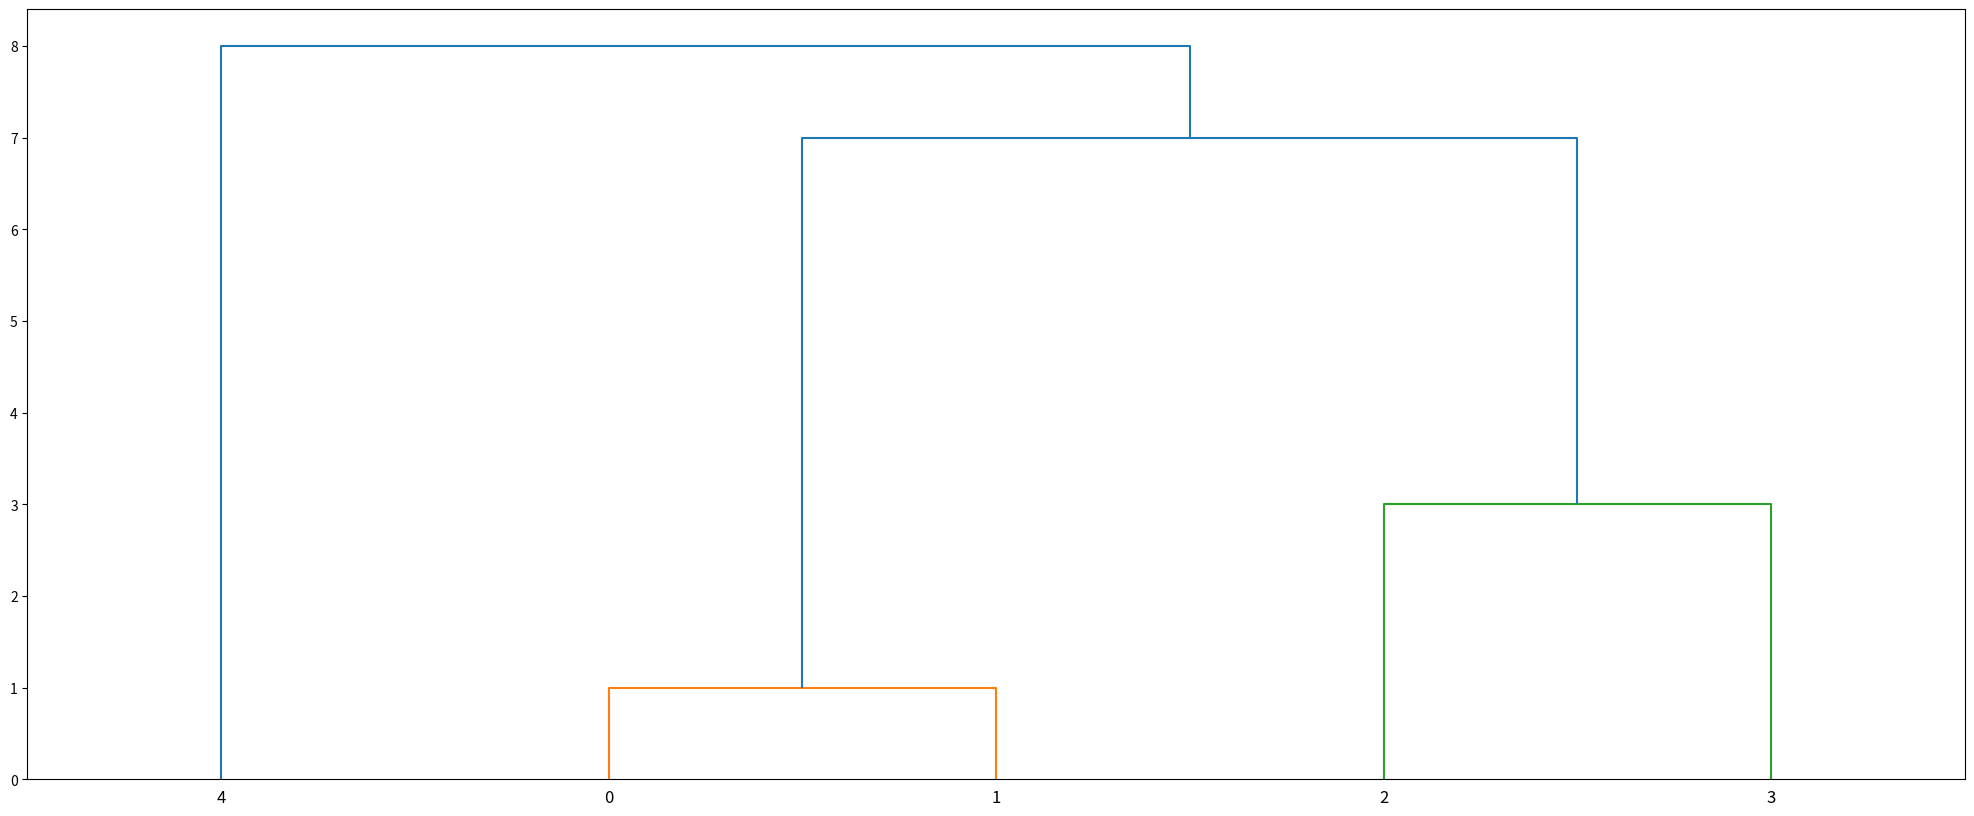
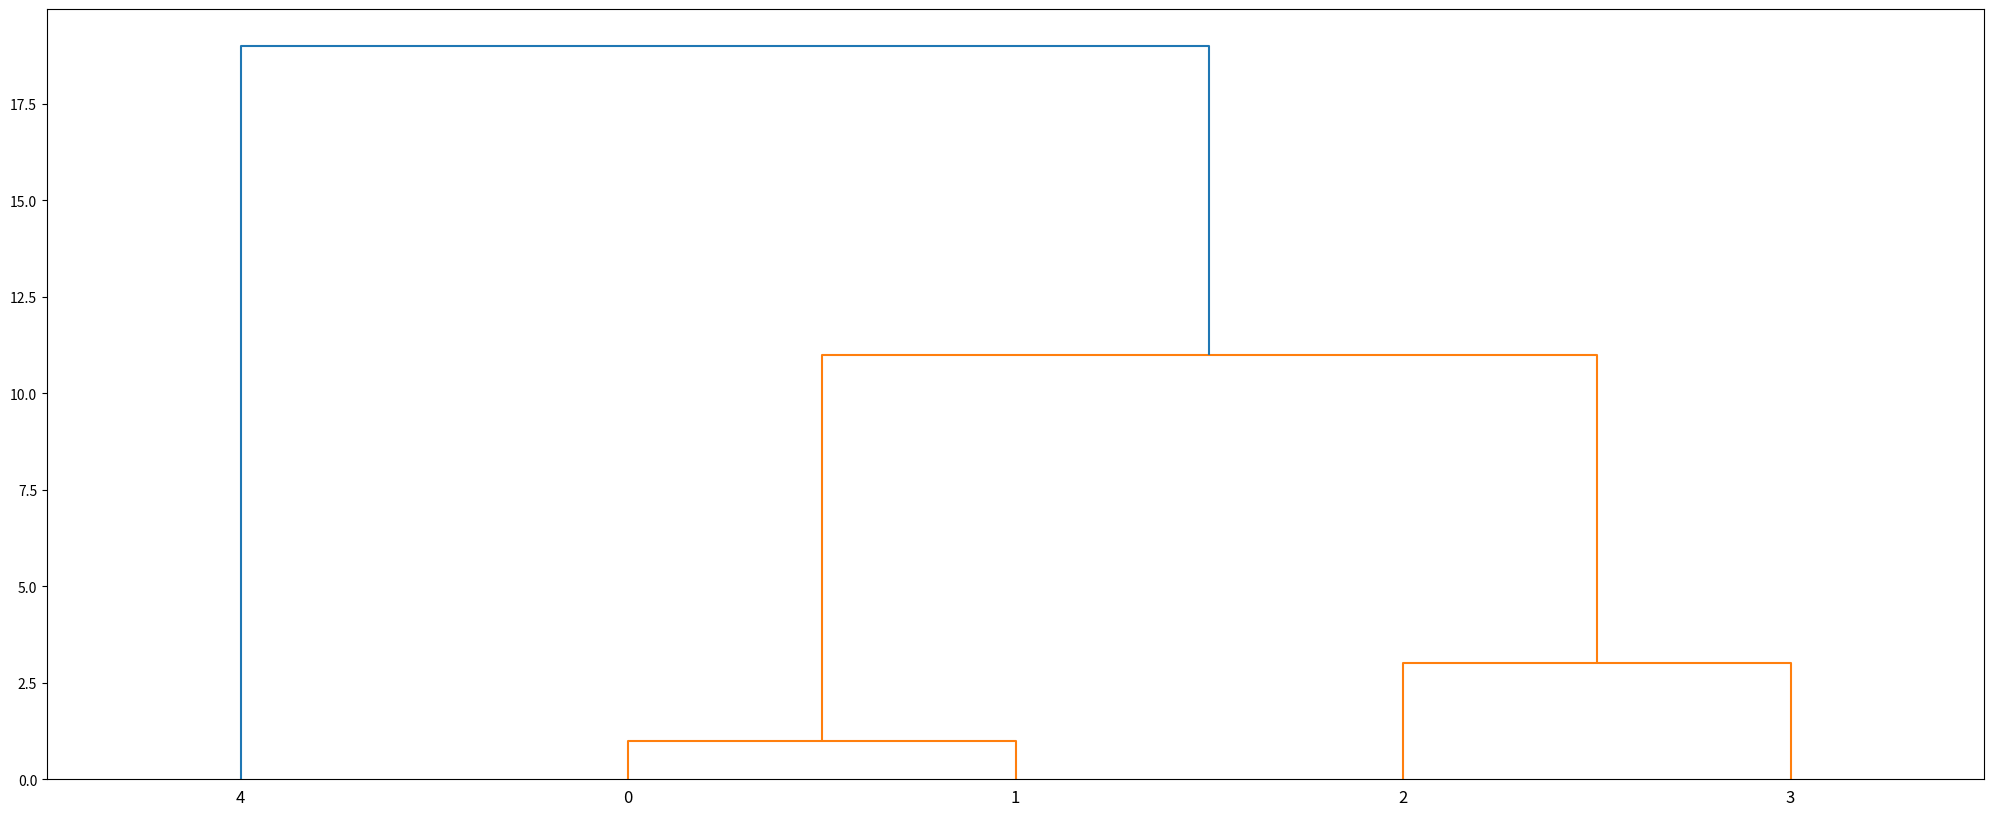

Write Python code to recreate these figures, in order.
from scipy.cluster.hierarchy import dendrogram, linkage
from matplotlib import pyplot as plt

X = [[i] for i in [1,2,9,12,20]]

Z = linkage(X, 'single')
fig = plt.figure(figsize=(25,10))
dendrogram(Z)
plt.show()

H = linkage(X,'complete')
fig1 = plt.figure(figsize=(25,10))
dendrogram(H)
plt.show()
